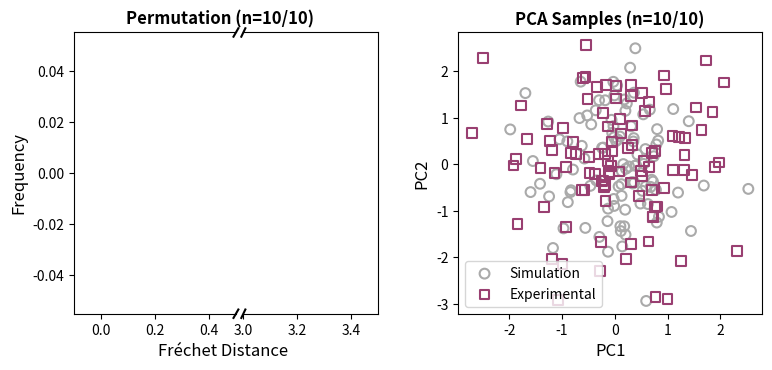
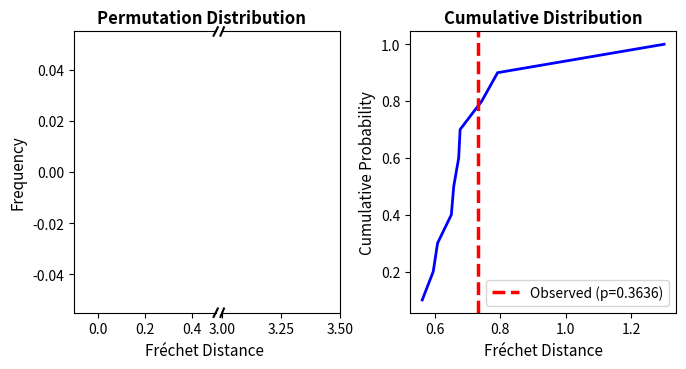

Python code for these plots, in order:
"""
Visualization of Fréchet Distance Permutation Test
Creates an animated GIF showing the distribution of permuted distances
"""
import numpy as np
import matplotlib.pyplot as plt
from matplotlib.animation import FuncAnimation, PillowWriter
from matplotlib.patches import Rectangle
from scipy import linalg
from typing import Tuple, Optional
import warnings
warnings.filterwarnings('ignore')


def frechet_distance(mu1, cov1, mu2, cov2, eps=1e-6):
    """Fréchet distance between two Gaussians (vectors: mu, cov)."""
    mu1 = np.atleast_1d(mu1)
    mu2 = np.atleast_1d(mu2)
    cov1 = np.atleast_2d(cov1)
    cov2 = np.atleast_2d(cov2)
    diff = mu1 - mu2
    
    # sqrt of product might be numerical; add eps to diag
    try:
        cov_prod_sqrt = linalg.sqrtm(cov1.dot(cov2))
    except Exception:
        cov_prod_sqrt = None

    if cov_prod_sqrt is not None and np.iscomplexobj(cov_prod_sqrt):
        # numerical noise -> take real part
        cov_prod_sqrt = cov_prod_sqrt.real

    # If still has NaNs or so, regularize covariances
    if cov_prod_sqrt is None or not np.isfinite(cov_prod_sqrt).all():
        cov1 += np.eye(cov1.shape[0]) * eps
        cov2 += np.eye(cov2.shape[0]) * eps
        cov_prod_sqrt = linalg.sqrtm(cov1.dot(cov2)).real

    tr_term = np.trace(cov1 + cov2 - 2.0 * cov_prod_sqrt)
    return float(diff.dot(diff) + tr_term)


def compute_frechet_from_samples(X, Y, eps=1e-6):
    """
    X, Y: arrays shape (N, D) and (M, D)
    """
    muX = np.mean(X, axis=0)
    muY = np.mean(Y, axis=0)
    covX = np.cov(X, rowvar=False)
    covY = np.cov(Y, rowvar=False)
    return frechet_distance(muX, covX, muY, covY, eps=eps)


def draw_break_marks(axes):
    """
    Draw break marks between axes in a broken axis plot.
    
    Parameters:
    -----------
    axes : list of matplotlib.axes.Axes
        List of axes to draw break marks between
    """
    d = 0.015  # Size of break marks
    
    for i in range(len(axes) - 1):
        ax_left = axes[i]
        ax_right = axes[i + 1]
        
        # Draw break marks on left axis (right side)
        kwargs = dict(transform=ax_left.transAxes, color='k', clip_on=False, linewidth=1.5)
        ax_left.plot((1-d, 1+d), (-d, +d), **kwargs)
        ax_left.plot((1-d, 1+d), (1-d, 1+d), **kwargs)
        
        # Draw break marks on right axis (left side)
        kwargs = dict(transform=ax_right.transAxes, color='k', clip_on=False, linewidth=1.5)
        ax_right.plot((-d, +d), (-d, +d), **kwargs)
        ax_right.plot((-d, +d), (1-d, 1+d), **kwargs)


def setup_broken_axis_histogram(fig, pos, x_ranges=[(-0.1, 0.5), (3, 3.5)]):
    """
    Create a broken axis setup for histogram using subplots.
    
    Parameters:
    -----------
    fig : matplotlib.figure.Figure
        The figure to add subplots to
    pos : tuple
        Position for the broken axis subplot (left, bottom, width, height)
    x_ranges : list of tuples
        List of (x_min, x_max) tuples for each range to display
    
    Returns:
    --------
    axes : list of matplotlib.axes.Axes
        List of axes for each range
    """
    from matplotlib import gridspec
    
    n_ranges = len(x_ranges)
    left, bottom, width, height = pos
    
    # Calculate width ratios based on range sizes
    range_sizes = [xmax-xmin for xmin, xmax in x_ranges]
    total_size = sum(range_sizes)
    width_ratios = [s/total_size for s in range_sizes]
    
    # Create gridspec for broken axis
    gs = gridspec.GridSpec(1, n_ranges, 
                          left=left, bottom=bottom, 
                          right=left+width, top=bottom+height,
                          width_ratios=width_ratios, wspace=0.05)
    
    axes = []
    for i, (xmin, xmax) in enumerate(x_ranges):
        ax = fig.add_subplot(gs[0, i])
        ax.set_xlim(xmin, xmax)
        if i > 0:
            ax.spines['left'].set_visible(False)
            ax.set_yticks([])
            ax.tick_params(left=False, labelleft=False)
        if i < n_ranges - 1:
            ax.spines['right'].set_visible(False)
        axes.append(ax)
    
    # Add break marks
    draw_break_marks(axes)
    
    return axes


def frechet_permutation_test_animated(
    X, 
    Y, 
    n_perms=200, 
    seed=0,
    output_path='frechet_permutation_test.gif',
    fps=10,
    figsize=(8, 3.75),
    n_bins=30
):
    """
    Conduct Fréchet permutation test and create animated visualization.
    
    Parameters:
    -----------
    X, Y : np.ndarray
        Sample arrays of shape (N, D) and (M, D)
    n_perms : int
        Number of permutations
    seed : int
        Random seed for reproducibility
    output_path : str
        Path to save the animated GIF
    fps : int
        Frames per second for the animation
    figsize : tuple
        Figure size (width, height)
    n_bins : int
        Number of bins for histogram
    
    Returns:
    --------
    obs_distance : float
        Observed Fréchet distance
    pval : float
        Permutation test p-value
    """
    np.random.seed(seed)
    combined = np.vstack([X, Y])
    n = X.shape[0]
    
    # Compute observed distance
    obs_distance = compute_frechet_from_samples(X, Y)
    
    # Store all permutation distances
    perm_distances = []
    current_A = None
    current_B = None
    
    # Setup figure with broken axis for histogram
    fig = plt.figure(figsize=figsize)
    x_ranges = [(-0.1, 0.5), (3, 3.5)]
    
    # Create broken axis for histogram (left side, takes ~45% of width) # left, bottom, width, height
    hist_axes = setup_broken_axis_histogram(fig, pos=(0.1, 0.15, 0.38, 0.75), x_ranges=x_ranges)
    
    # Right plot for scatter (takes ~45% of width)
    ax2 = fig.add_axes([0.58, 0.15, 0.38, 0.75])
    
    def init():
        for ax in hist_axes:
            ax.clear()
        ax2.clear()
        # Ensure y-axis is hidden for second histogram
        if len(hist_axes) > 1:
            hist_axes[1].spines['left'].set_visible(False)
            hist_axes[1].set_yticks([])
            hist_axes[1].tick_params(left=False, labelleft=False)
        return []
    
    def update(frame):
        nonlocal current_A, current_B
        if frame < n_perms:
            # Perform permutation
            perm = np.random.permutation(combined.shape[0])
            A = combined[perm[:n]]
            B = combined[perm[n:]]
            val = compute_frechet_from_samples(A, B)
            perm_distances.append(val)
            current_A = A
            current_B = B
        
        # Clear axes
        for ax in hist_axes:
            ax.clear()
        ax2.clear()
        
        # Left plot: Histogram of permutation distances with broken axis
        if len(perm_distances) > 0:
            # Get max frequency for consistent y-axis
            all_counts = []
            for xmin, xmax in x_ranges:
                range_data = [d for d in perm_distances if xmin <= d <= xmax]
                if len(range_data) > 0:
                    counts, _ = np.histogram(range_data, bins=n_bins, range=(xmin, xmax))
                    all_counts.extend(counts)
            max_freq = max(all_counts) if all_counts else 1
            
            # Filter data for each range and plot
            for i, (xmin, xmax) in enumerate(x_ranges):
                range_data = [d for d in perm_distances if xmin <= d <= xmax]
                if len(range_data) > 0:
                    hist_axes[i].hist(range_data, bins=n_bins, range=(xmin, xmax), 
                            alpha=0.7, color='skyblue', edgecolor='black', density=False)
                    hist_axes[i].set_ylim(0, max_freq * 1.1)
                if xmin <= obs_distance <= xmax:
                    hist_axes[i].axvline(obs_distance, color='red', linestyle='--', 
                                       linewidth=2.5, label=f'Observed: {obs_distance:.3f}')
                hist_axes[i].set_xlim(xmin, xmax)
            
            # Set labels and title
            hist_axes[0].set_ylabel('Frequency', fontsize=12)
            hist_axes[-1].set_xlabel('Fréchet Distance', fontsize=12, x=-0.15)
            hist_axes[0].set_title(f'Permutation (n={len(perm_distances)}/{n_perms})', 
                         fontsize=12, fontweight='bold', x=0.9)
            
            # Ensure y-axis is hidden for second histogram
            if len(hist_axes) > 1:
                hist_axes[1].spines['left'].set_visible(False)
                hist_axes[1].set_yticks([])
                hist_axes[1].tick_params(left=False, labelleft=False)
            
            # Redraw break marks (they get cleared with ax.clear())
            draw_break_marks(hist_axes)
        
        # Right plot: Scatter plot of A and B
        if current_A is not None and current_B is not None:
            # Use first two dimensions for scatter plot
            if current_A.shape[1] >= 2:
                ax2.scatter(current_A[:, 0], current_A[:, 1], s=50,
                            facecolors='none', edgecolors='#AAAAAA', marker='o', linewidths=1.5,
                            label='Simulation')
                ax2.scatter(current_B[:, 0], current_B[:, 1], s=50, marker='s',
                            facecolors='none', edgecolors='#993F71', linewidths=1.5,
                            label='Experimental')
                ax2.set_xlabel('PC1', fontsize=12)
                ax2.set_ylabel('PC2', fontsize=12)
            
            ax2.set_title(f'PCA Samples (n={len(perm_distances)}/{n_perms})', 
                         fontsize=12, fontweight='bold')
            ax2.legend(fontsize=10)
        
        plt.tight_layout()
        return []
    
    # Create animation
    anim = FuncAnimation(fig, update, frames=n_perms + 10, 
                        init_func=init, blit=False, repeat=False)
    
    # Save as GIF
    writer = PillowWriter(fps=fps)
    anim.save(output_path, writer=writer)
    plt.close()
    
    # Calculate final p-value
    count = sum(d >= obs_distance for d in perm_distances)
    pval = (count + 1) / (n_perms + 1)
    
    print(f"\n{'='*60}")
    print(f"Fréchet Distance Permutation Test Results")
    print(f"{'='*60}")
    print(f"Observed Fréchet Distance: {obs_distance:.6f}")
    print(f"Number of Permutations: {n_perms}")
    print(f"Permutations ≥ Observed: {count}")
    print(f"p-value: {pval:.6f}")
    print(f"Significant at α=0.05: {'Yes' if pval < 0.05 else 'No'}")
    print(f"{'='*60}")
    print(f"\nAnimation saved to: {output_path}")
    
    return obs_distance, pval


def create_static_summary_plot(
    X,
    Y,
    n_perms=200,
    seed=0,
    output_path='frechet_permutation_summary.png',
    figsize=(7, 3.75),
    n_bins=30
):
    """
    Create a static summary plot showing the final results.
    """
    np.random.seed(seed)
    combined = np.vstack([X, Y])
    n = X.shape[0]
    
    # Compute observed distance
    obs_distance = compute_frechet_from_samples(X, Y)
    
    # Perform all permutations
    perm_distances = []
    for _ in range(n_perms):
        perm = np.random.permutation(combined.shape[0])
        A = combined[perm[:n]]
        B = combined[perm[n:]]
        val = compute_frechet_from_samples(A, B)
        perm_distances.append(val)
    
    # Calculate p-value
    count = sum(d >= obs_distance for d in perm_distances)
    pval = (count + 1) / (n_perms + 1)
    
    # Create figure
    fig = plt.figure(figsize=figsize)
    x_ranges = [(-0.1, 0.5), (3, 3.5)]
    
    # Create broken axis for histogram (left side, takes ~45% of width) # left, bottom, width, height
    hist_axes = setup_broken_axis_histogram(fig, pos=(0.1, 0.15, 0.38, 0.75), x_ranges=x_ranges)
    
    # Right plot for scatter (takes ~45% of width)
    ax2 = fig.add_axes([0.58, 0.15, 0.38, 0.75])
    
    # Histogram with broken axis
    all_counts = []
    for xmin, xmax in x_ranges:
        range_data = [d for d in perm_distances if xmin <= d <= xmax]
        if len(range_data) > 0:
            counts, _ = np.histogram(range_data, bins=n_bins, range=(xmin, xmax))
            all_counts.extend(counts)
    max_freq = max(all_counts) if all_counts else 1
    
    for i, (xmin, xmax) in enumerate(x_ranges):
        range_data = [d for d in perm_distances if xmin <= d <= xmax]
        if len(range_data) > 0:
            hist_axes[i].hist(range_data, bins=n_bins, range=(xmin, xmax),
                    alpha=0.7, color='skyblue', edgecolor='black', density=False)
            hist_axes[i].set_ylim(0, max_freq * 1.1)
        if xmin <= obs_distance <= xmax:
            hist_axes[i].axvline(obs_distance, color='red', linestyle='--', 
                               linewidth=2.5, label=f'Observed: {obs_distance:.3f}')
        hist_axes[i].set_xlim(xmin, xmax)
    
    hist_axes[0].set_ylabel('Frequency', fontsize=11)
    hist_axes[-1].set_xlabel('Fréchet Distance', fontsize=11, x=-0.15)
    hist_axes[0].set_title('Permutation Distribution', fontsize=12, fontweight='bold', x=0.9)
    
    # Ensure y-axis is hidden for second histogram
    if len(hist_axes) > 1:
        hist_axes[1].spines['left'].set_visible(False)
        hist_axes[1].set_yticks([])
        hist_axes[1].tick_params(left=False, labelleft=False)
    
    # CDF
    sorted_dists = np.sort(perm_distances)
    cdf = np.arange(1, len(sorted_dists) + 1) / len(sorted_dists)
    ax2.plot(sorted_dists, cdf, 'b-', linewidth=2)
    ax2.axvline(obs_distance, color='red', linestyle='--', linewidth=2.5,
               label=f'Observed (p={pval:.4f})')
    ax2.set_xlabel('Fréchet Distance', fontsize=11)
    ax2.set_ylabel('Cumulative Probability', fontsize=11)
    ax2.set_title('Cumulative Distribution', fontsize=12, fontweight='bold')
    ax2.legend(fontsize=10)

    plt.tight_layout()
    plt.savefig(output_path, dpi=300, bbox_inches='tight')
    plt.close()
    
    print(f"Summary plot saved to: {output_path}")
    
    return obs_distance, pval


# Example usage
if __name__ == "__main__":
    # Generate example data
    np.random.seed(42)
    
    # Two different distributions
    X = np.random.randn(100, 10) * 1.0 + 0.0
    Y = np.random.randn(100, 10) * 1.0 + 0.0  # Shifted mean
    print("Running Fréchet permutation test with animation...")
    
    # Create animated visualization
    obs, pval = frechet_permutation_test_animated(
        X, Y, 
        n_perms=10, 
        seed=0,
        output_path='frechet_permutation_test.gif',
        fps=15,
        n_bins=25
    )
    
    # Create static summary
    create_static_summary_plot(
        X, Y,
        n_perms=10,
        seed=0,
        output_path='frechet_permutation_summary.png',
        n_bins=25
    )
